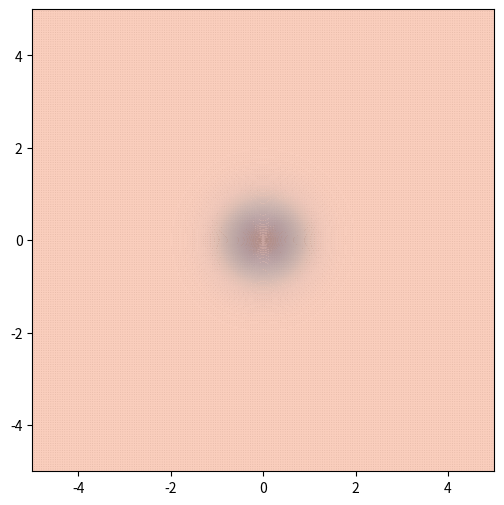

Source code (Python):
import numpy as np
import matplotlib.pyplot as plt
from matplotlib.animation import FuncAnimation

# Define a grid
x = np.linspace(-5, 5, 200)
y = np.linspace(-5, 5, 200)
X, Y = np.meshgrid(x, y)

# Warp field dynamics (Contraction and Expansion Zones)
def warp_field(X, Y, t):
    r = np.sqrt(X**2 + Y**2)
    contraction = np.exp(-r**2) * np.cos(2 * np.pi * t)  # Contracting spacetime
    expansion = np.exp(-r**2) * np.sin(2 * np.pi * t)    # Expanding spacetime
    return contraction, expansion

# Initialize figure
fig, ax = plt.subplots(figsize=(6, 6))
ax.set_xlim(-5, 5)
ax.set_ylim(-5, 5)
ax.set_aspect('equal')

# Initialize quiver and plots dictionary
quiver = ax.quiver(X, Y, np.zeros_like(X), np.zeros_like(Y), scale=50)
plots = {
    "contraction": None,
    "expansion": None,
}

# Update function for animation
def update(t):
    # Get contraction and expansion fields
    contraction, expansion = warp_field(X, Y, t)
    
    # Update quiver vectors
    U = contraction * (X / np.sqrt(X**2 + Y**2))
    V = expansion * (Y / np.sqrt(X**2 + Y**2))
    quiver.set_UVC(U, V)
    
    # Remove old contour plots if they exist
    if plots["contraction"] is not None:
        for coll in plots["contraction"].collections:
            coll.remove()
    if plots["expansion"] is not None:
        for coll in plots["expansion"].collections:
            coll.remove()
    
    # Create new contour plots
    plots["contraction"] = ax.contourf(X, Y, contraction, levels=50, cmap='Blues', alpha=0.7)
    plots["expansion"] = ax.contourf(X, Y, expansion, levels=50, cmap='Reds', alpha=0.7)
    
    # Return updated plots and quiver for blitting
    return plots["contraction"].collections + plots["expansion"].collections + [quiver]

# Animate
ani = FuncAnimation(fig, update, frames=np.linspace(0, 1, 100), interval=50, blit=True)
plt.show()
